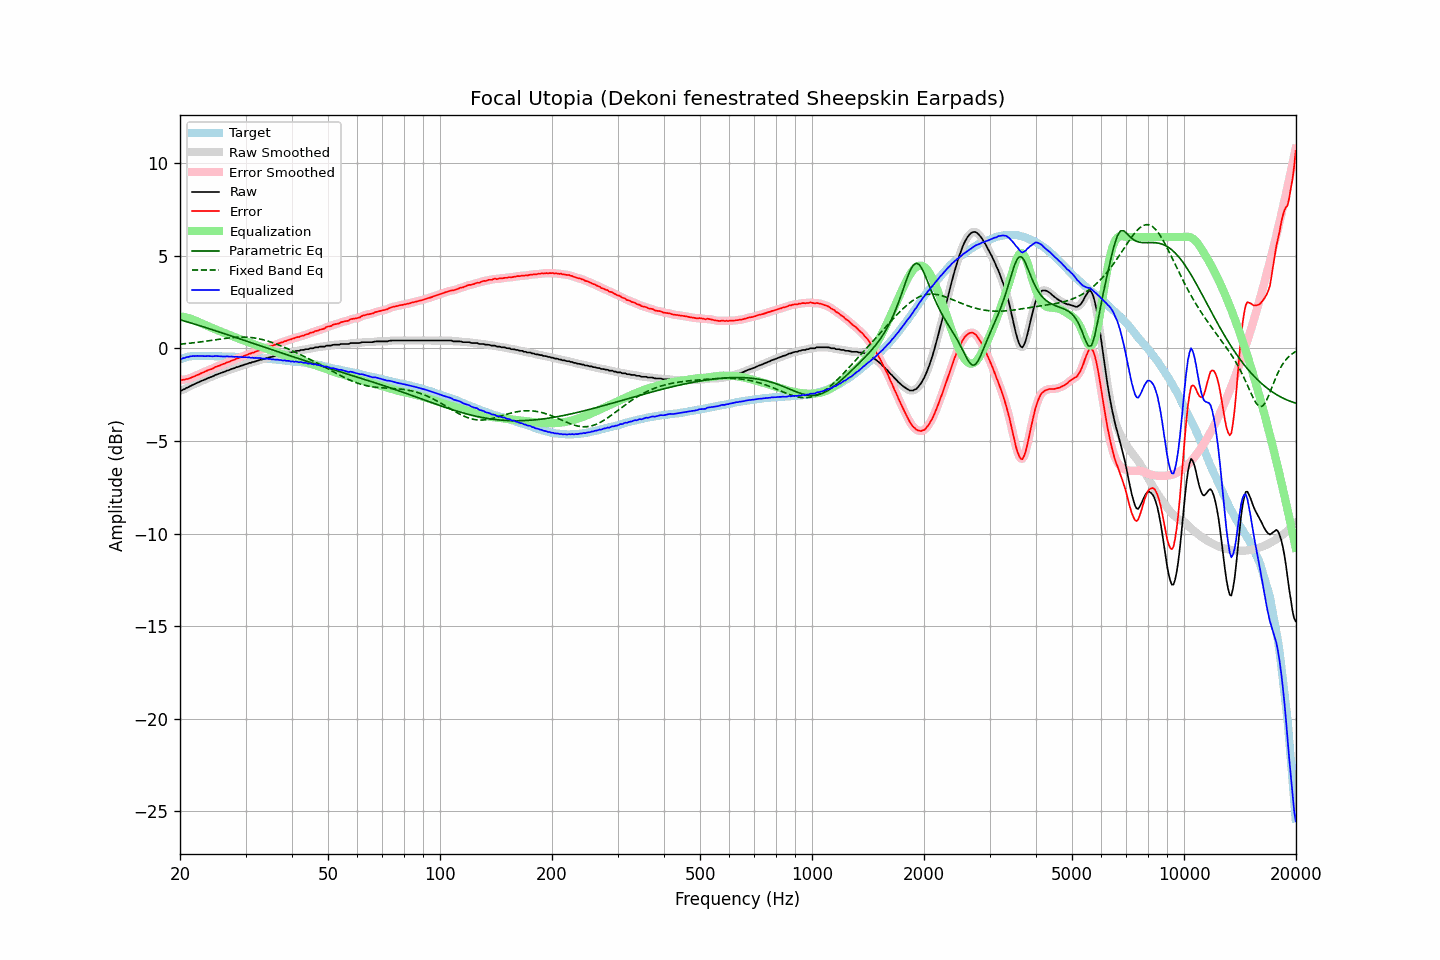

The file beside this chart, header and first rows:
frequency, raw, error, smoothed, error_smoothed, equalization, parametric_eq, fixed_band_eq, equalized_raw, equalized_smoothed, target
20.00, -2.29, -1.70, -2.30, -1.70, 1.72, 1.54, 0.22, -0.57, -0.58, -0.59
20.20, -2.28, -1.72, -2.27, -1.70, 1.71, 1.51, 0.23, -0.57, -0.56, -0.56
20.40, -2.23, -1.70, -2.23, -1.70, 1.69, 1.49, 0.24, -0.54, -0.54, -0.53
20.61, -2.20, -1.69, -2.19, -1.69, 1.68, 1.46, 0.25, -0.52, -0.52, -0.51
20.81, -2.14, -1.66, -2.15, -1.67, 1.66, 1.44, 0.25, -0.48, -0.49, -0.48
21.02, -2.11, -1.66, -2.11, -1.65, 1.64, 1.41, 0.26, -0.47, -0.47, -0.45
21.23, -2.06, -1.62, -2.06, -1.62, 1.61, 1.38, 0.27, -0.45, -0.45, -0.44
21.44, -2.02, -1.59, -2.02, -1.59, 1.58, 1.36, 0.28, -0.43, -0.43, -0.43
21.66, -1.97, -1.55, -1.98, -1.55, 1.55, 1.33, 0.29, -0.42, -0.42, -0.42
21.87, -1.94, -1.51, -1.93, -1.51, 1.51, 1.31, 0.30, -0.42, -0.42, -0.42
22.09, -1.89, -1.47, -1.89, -1.48, 1.48, 1.28, 0.31, -0.41, -0.42, -0.42
22.31, -1.85, -1.43, -1.85, -1.44, 1.44, 1.25, 0.32, -0.41, -0.42, -0.42
22.54, -1.82, -1.40, -1.81, -1.40, 1.40, 1.23, 0.33, -0.42, -0.42, -0.42
22.76, -1.77, -1.35, -1.78, -1.36, 1.36, 1.20, 0.35, -0.41, -0.42, -0.42
22.99, -1.74, -1.31, -1.74, -1.32, 1.32, 1.17, 0.36, -0.42, -0.42, -0.43
23.22, -1.71, -1.28, -1.71, -1.28, 1.28, 1.14, 0.37, -0.43, -0.42, -0.43
23.45, -1.67, -1.24, -1.67, -1.24, 1.24, 1.12, 0.38, -0.43, -0.43, -0.43
23.69, -1.63, -1.20, -1.63, -1.20, 1.21, 1.09, 0.39, -0.42, -0.42, -0.43
23.92, -1.59, -1.16, -1.59, -1.17, 1.17, 1.06, 0.41, -0.42, -0.42, -0.43
24.16, -1.56, -1.14, -1.56, -1.14, 1.13, 1.03, 0.42, -0.43, -0.43, -0.42
24.40, -1.53, -1.11, -1.52, -1.10, 1.10, 1.00, 0.43, -0.43, -0.43, -0.42
24.65, -1.49, -1.06, -1.49, -1.06, 1.06, 0.98, 0.44, -0.43, -0.43, -0.43
24.89, -1.44, -1.01, -1.45, -1.02, 1.02, 0.95, 0.46, -0.42, -0.42, -0.43
25.14, -1.41, -0.98, -1.41, -0.98, 0.99, 0.92, 0.47, -0.42, -0.42, -0.43
25.39, -1.38, -0.95, -1.38, -0.95, 0.95, 0.89, 0.48, -0.43, -0.43, -0.43
25.65, -1.35, -0.92, -1.35, -0.92, 0.91, 0.86, 0.49, -0.44, -0.44, -0.43
25.91, -1.32, -0.88, -1.32, -0.88, 0.88, 0.83, 0.51, -0.44, -0.44, -0.44
26.16, -1.29, -0.85, -1.29, -0.85, 0.85, 0.81, 0.52, -0.44, -0.44, -0.44
26.43, -1.26, -0.82, -1.25, -0.81, 0.81, 0.78, 0.53, -0.45, -0.44, -0.44
26.69, -1.21, -0.77, -1.22, -0.78, 0.78, 0.75, 0.54, -0.43, -0.44, -0.44
26.96, -1.19, -0.75, -1.19, -0.74, 0.74, 0.72, 0.55, -0.45, -0.44, -0.44
27.23, -1.16, -0.72, -1.15, -0.71, 0.71, 0.69, 0.56, -0.45, -0.45, -0.45
27.50, -1.12, -0.67, -1.13, -0.68, 0.67, 0.66, 0.57, -0.45, -0.46, -0.45
27.77, -1.10, -0.64, -1.09, -0.64, 0.64, 0.63, 0.58, -0.46, -0.45, -0.46
28.05, -1.07, -0.61, -1.06, -0.60, 0.61, 0.60, 0.59, -0.46, -0.46, -0.46
28.33, -1.02, -0.55, -1.04, -0.57, 0.57, 0.57, 0.59, -0.45, -0.46, -0.47
28.62, -1.01, -0.54, -1.00, -0.53, 0.54, 0.54, 0.60, -0.47, -0.46, -0.47
28.90, -0.98, -0.51, -0.98, -0.50, 0.50, 0.52, 0.60, -0.47, -0.47, -0.47
29.19, -0.94, -0.46, -0.95, -0.48, 0.47, 0.49, 0.60, -0.47, -0.48, -0.48
29.48, -0.93, -0.46, -0.92, -0.44, 0.44, 0.46, 0.60, -0.49, -0.48, -0.47
29.78, -0.88, -0.40, -0.89, -0.41, 0.41, 0.43, 0.60, -0.47, -0.49, -0.48
30.08, -0.86, -0.38, -0.86, -0.37, 0.37, 0.40, 0.60, -0.49, -0.49, -0.48
30.38, -0.84, -0.35, -0.83, -0.34, 0.34, 0.37, 0.60, -0.50, -0.49, -0.49
30.68, -0.79, -0.29, -0.80, -0.30, 0.31, 0.34, 0.59, -0.48, -0.49, -0.50
30.99, -0.79, -0.28, -0.78, -0.27, 0.28, 0.31, 0.58, -0.51, -0.50, -0.51
31.30, -0.74, -0.23, -0.75, -0.25, 0.24, 0.28, 0.57, -0.50, -0.51, -0.51
31.61, -0.74, -0.23, -0.73, -0.22, 0.21, 0.25, 0.56, -0.53, -0.52, -0.51
31.93, -0.70, -0.18, -0.70, -0.18, 0.18, 0.22, 0.55, -0.52, -0.52, -0.52
32.24, -0.68, -0.15, -0.68, -0.15, 0.15, 0.19, 0.53, -0.53, -0.53, -0.53
32.57, -0.65, -0.12, -0.65, -0.12, 0.12, 0.16, 0.51, -0.53, -0.53, -0.53
32.89, -0.62, -0.08, -0.63, -0.09, 0.09, 0.13, 0.50, -0.53, -0.54, -0.53
33.22, -0.61, -0.06, -0.60, -0.06, 0.06, 0.10, 0.48, -0.55, -0.55, -0.55
33.55, -0.58, -0.03, -0.58, -0.03, 0.03, 0.07, 0.45, -0.55, -0.55, -0.55
33.89, -0.56, -0.00, -0.56, 0.00, -0.00, 0.04, 0.43, -0.56, -0.56, -0.56
34.23, -0.52, 0.04, -0.53, 0.04, -0.03, 0.01, 0.40, -0.55, -0.56, -0.56
34.57, -0.51, 0.06, -0.51, 0.07, -0.07, -0.02, 0.38, -0.58, -0.57, -0.57
34.92, -0.48, 0.10, -0.48, 0.10, -0.10, -0.04, 0.35, -0.58, -0.58, -0.58
35.27, -0.47, 0.12, -0.46, 0.13, -0.13, -0.07, 0.32, -0.60, -0.59, -0.59
35.62, -0.44, 0.16, -0.44, 0.16, -0.16, -0.10, 0.29, -0.60, -0.60, -0.60
35.97, -0.42, 0.19, -0.42, 0.19, -0.19, -0.13, 0.26, -0.61, -0.61, -0.61
... 635 more rows
